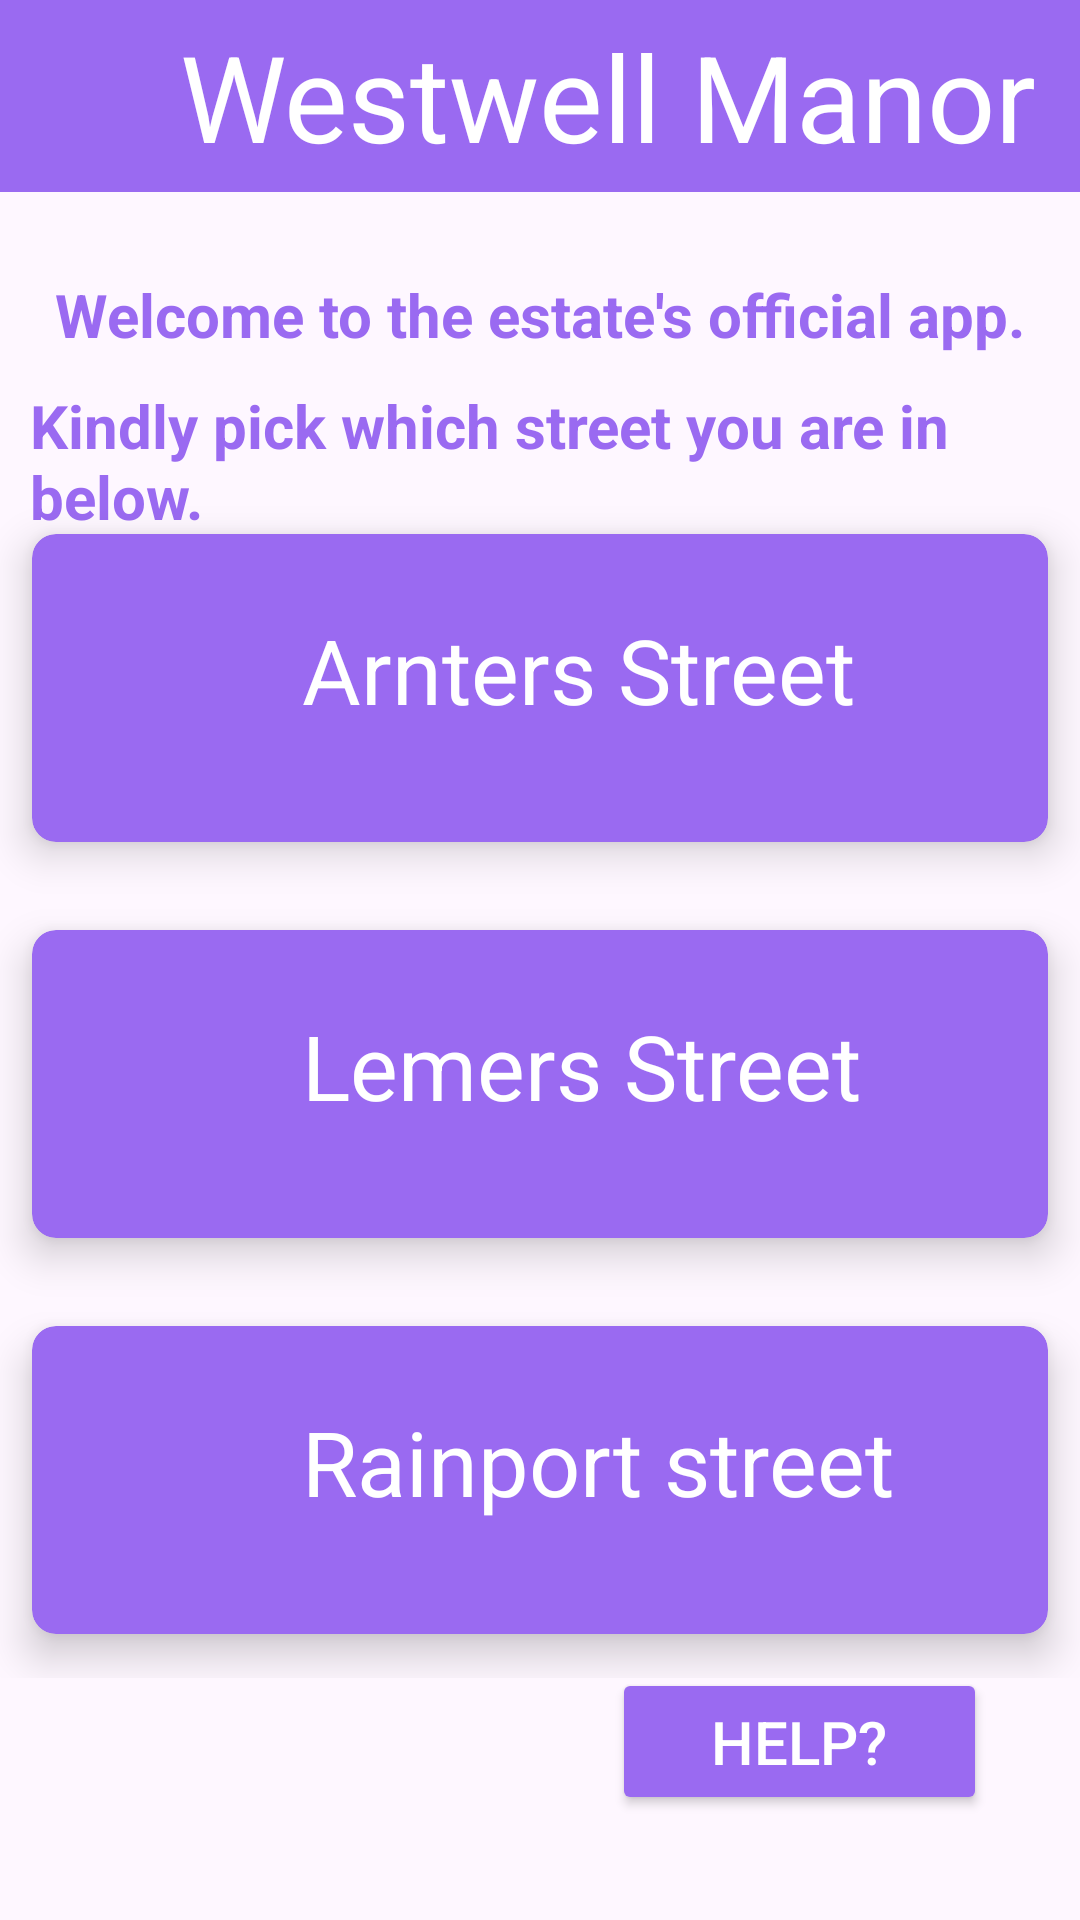

This screen was rendered from an Android layout file. Write that file and the resources it references.
<!-- AndroidManifest.xml: application theme Theme.WestwellManor -->
<!-- res/layout/activity_home1_activivy.xml -->
<?xml version="1.0" encoding="utf-8"?>
<androidx.constraintlayout.widget.ConstraintLayout xmlns:android="http://schemas.android.com/apk/res/android"
    xmlns:app="http://schemas.android.com/apk/res-auto"
    xmlns:tools="http://schemas.android.com/tools"
    android:layout_width="match_parent"
    android:layout_height="match_parent"
    tools:context=".Home1Activity">

    <include layout="@layout/toolbar"/>

    <TextView
        android:id="@+id/text1"
        android:layout_width="wrap_content"
        android:layout_height="wrap_content"
        android:text="Welcome to the estate's official app."
        android:textColor="#9A6AF1"
        android:textSize="20dp"
        android:textStyle="bold"
        app:layout_constraintBottom_toBottomOf="parent"
        app:layout_constraintEnd_toEndOf="parent"
        app:layout_constraintStart_toStartOf="parent"
        app:layout_constraintTop_toTopOf="parent"
        app:layout_constraintVertical_bias="0.149" />

    <TextView
        android:id="@+id/text2"
        android:layout_width="wrap_content"
        android:layout_height="wrap_content"
        android:text="Kindly pick which street you are in below."
        android:paddingLeft="10dp"
        android:textColor="#9A6AF1"
        android:textSize="20dp"
        android:textStyle="bold"
        app:layout_constraintBottom_toBottomOf="parent"
        app:layout_constraintEnd_toEndOf="parent"
        app:layout_constraintHorizontal_bias="0.567"
        app:layout_constraintStart_toStartOf="parent"
        app:layout_constraintTop_toTopOf="parent"
        app:layout_constraintVertical_bias="0.218" />


    <LinearLayout
        android:id="@+id/linearLayout"
        android:layout_width="wrap_content"
        android:layout_height="wrap_content"
        android:orientation="vertical"
        android:paddingTop="90dp"
        app:layout_constraintBottom_toBottomOf="parent"
        app:layout_constraintEnd_toEndOf="parent"
        app:layout_constraintStart_toStartOf="parent"
        app:layout_constraintTop_toTopOf="parent"
        app:layout_constraintVertical_bias="0.477">

        <androidx.cardview.widget.CardView
            android:id="@+id/cardArnters"
            android:layout_width="match_parent"
            android:layout_height="132dp"
            android:layout_row="0"
            android:layout_rowWeight="1"
            android:layout_column="0"
            android:layout_columnWeight="1"
            android:backgroundTint="#9A6AF1"
            app:cardBackgroundColor="@color/white"
            app:cardCornerRadius="8dp"
            app:cardElevation="8dp"
            app:cardUseCompatPadding="true">

            <TextView
                android:layout_width="368dp"
                android:layout_height="101dp"
                android:paddingLeft="90dp"
                android:paddingTop="25dp"
                android:text="Arnters Street"
                android:textColor="@color/white"
                android:textSize="30dp"
                tools:layout_editor_absoluteX="15dp"
                tools:layout_editor_absoluteY="338dp" />

        </androidx.cardview.widget.CardView>

        <androidx.cardview.widget.CardView
            android:id="@+id/cardLemers"
            android:layout_width="match_parent"
            android:layout_height="132dp"
            android:layout_row="0"
            android:layout_rowWeight="1"
            android:layout_column="0"
            android:layout_columnWeight="1"
            android:backgroundTint="#9A6AF1"
            app:cardBackgroundColor="@color/white"
            app:cardCornerRadius="8dp"
            app:cardElevation="8dp"
            app:cardUseCompatPadding="true">

            <TextView
                android:layout_width="368dp"
                android:layout_height="101dp"
                android:paddingLeft="90dp"
                android:paddingTop="25dp"
                android:text="Lemers Street"
                android:textColor="@color/white"
                android:textSize="30dp"
                tools:layout_editor_absoluteX="20dp"
                tools:layout_editor_absoluteY="455dp" />

        </androidx.cardview.widget.CardView>


        <androidx.cardview.widget.CardView
            android:id="@+id/cardRainport"
            android:layout_width="match_parent"
            android:layout_height="132dp"
            android:layout_row="0"
            android:layout_rowWeight="1"
            android:layout_column="0"
            android:layout_columnWeight="1"
            android:backgroundTint="#9A6AF1"
            app:cardBackgroundColor="@color/white"
            app:cardCornerRadius="8dp"
            app:cardElevation="8dp"
            app:cardUseCompatPadding="true">

            <TextView
                android:layout_width="368dp"
                android:layout_height="101dp"
                android:paddingLeft="90dp"
                android:paddingTop="25dp"
                android:text="Rainport street"
                android:textColor="@color/white"
                android:textSize="30dp"
                tools:layout_editor_absoluteX="11dp"
                tools:layout_editor_absoluteY="605dp" />

        </androidx.cardview.widget.CardView>


    </LinearLayout>

    <Button
        android:id="@+id/buttonhelp"
        android:layout_width="125dp"
        android:layout_height="49dp"
        android:text="Help?"
        android:backgroundTint="#9A6AF1"
        android:textColor="@color/white"
        android:textSize="20dp"
        app:layout_constraintBottom_toBottomOf="parent"
        app:layout_constraintEnd_toEndOf="parent"
        app:layout_constraintHorizontal_bias="0.868"
        app:layout_constraintStart_toStartOf="parent"
        app:layout_constraintTop_toTopOf="parent"
        app:layout_constraintVertical_bias="0.941" />


</androidx.constraintlayout.widget.ConstraintLayout>
<!-- res/layout/toolbar.xml (included above) -->
<?xml version="1.0" encoding="utf-8"?>
<androidx.appcompat.widget.Toolbar xmlns:android="http://schemas.android.com/apk/res/android"
    android:layout_width="match_parent"
    android:layout_height="wrap_content"
    android:id="@+id/mytoolbar"
    android:background="#9A6AF1">


    <TextView
        android:text="Westwell Manor"
        android:textSize="40dp"
        android:paddingLeft="30dp"
        android:layout_marginStart="30dp"
        android:textColor="@color/white"
        android:layout_width="wrap_content"
        android:layout_height="wrap_content"/>



</androidx.appcompat.widget.Toolbar>
<!-- resources referenced by this layout -->
<resources>
  <style name="Theme.WestwellManor" parent="Base.Theme.WestwellManor" />
  <style name="Base.Theme.WestwellManor" parent="Theme.Material3.DayNight.NoActionBar">
          
          
      </style>
  <!-- not gathered from this repository: default colours our renderer supplied (Android Studio template values) -->
  <color name="white">#FFFFFFFF</color>
</resources>
